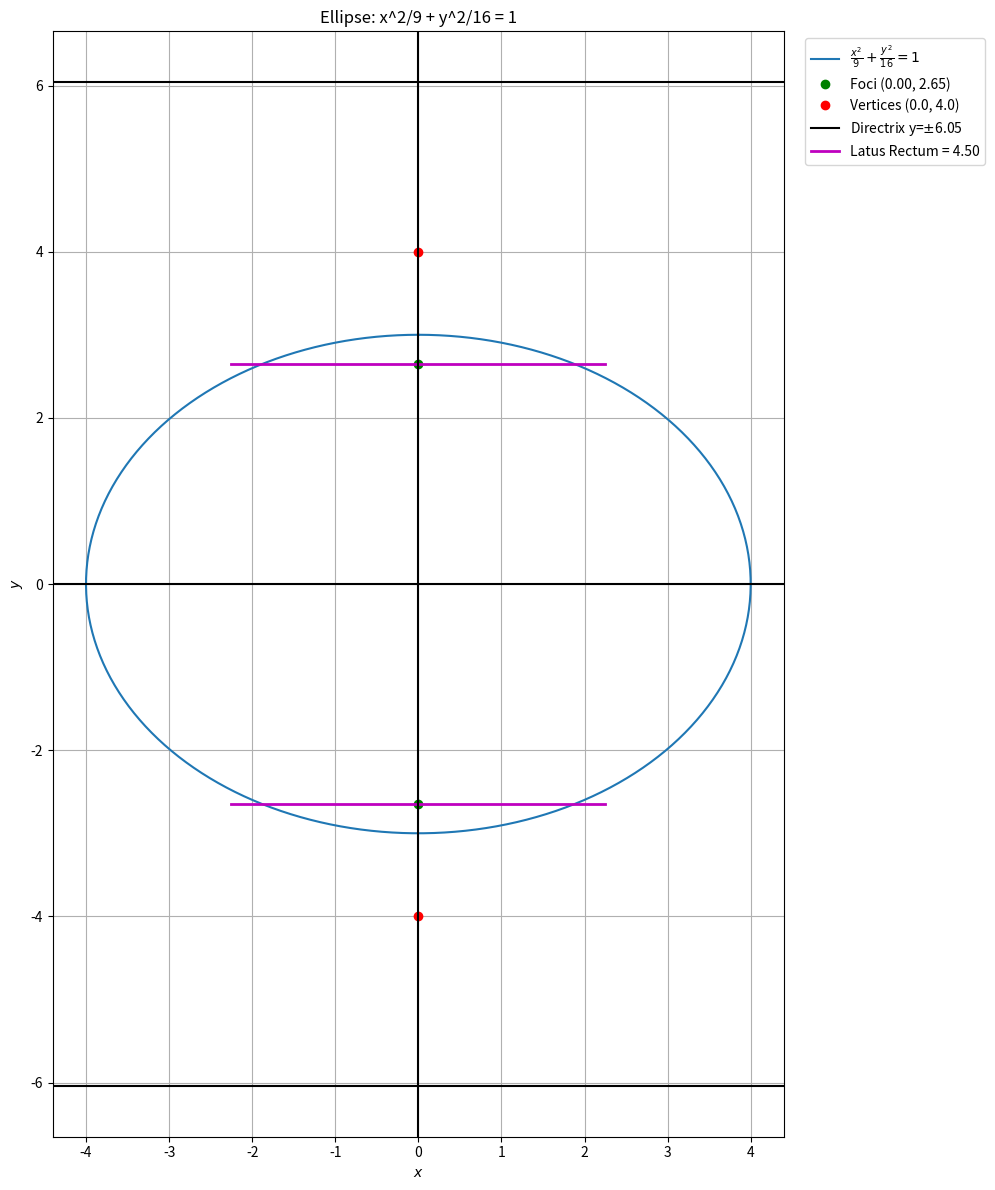

The script that saved this image:
import numpy as np
import matplotlib.pyplot as plt
import numpy.linalg as LA

# Define the ellipse parameters from the equation x^2/9 + y^2/16 = 1
V = np.array([[1/9.0, 0], [0, 1/16.0]])
u = np.array([0, 0]).reshape(-1, 1)
f = -1

# Find eigenvalues and eigenvectors
lam_raw, P_raw = LA.eig(V)

# Order eigenvalues to ensure lam[0] corresponds to the major axis
if lam_raw[0] > lam_raw[1]:
    lam = np.array([lam_raw[1], lam_raw[0]])
    P = P_raw[:, [1, 0]]
else:
    lam = lam_raw
    P = P_raw

# Calculate properties
e = np.sqrt(1 - lam[0] / lam[1])
O = -LA.inv(V) @ u
a = np.sqrt(-f / lam[0])
b = np.sqrt(-f / lam[1])
c = np.sqrt(a**2 - b**2)
n = P[:, 0].reshape(-1, 1)

# Calculate coordinates for plotting
F1 = O + c * n
F2 = O - c * n
V1 = O + a * n
V2 = O - a * n
d = a / e
latus_rectum_length = 2 * b**2 / a

# Generate points for the ellipse
theta = np.linspace(0, 2 * np.pi, 200)
standard_ellipse = np.vstack((b * np.cos(theta), a * np.sin(theta)))
ellipse_points = P @ standard_ellipse + O

# Plotting
plt.figure(figsize=(10, 12))
plt.plot(ellipse_points[0, :], ellipse_points[1, :], label=r'$\frac{x^2}{9} + \frac{y^2}{16} = 1$')
plt.plot(F1[0], F1[1], 'go', label=fr'Foci ({F1[0,0]:.2f}, {F1[1,0]:.2f})')
plt.plot(F2[0], F2[1], 'go')
plt.plot(V1[0], V1[1], 'ro', label=fr'Vertices ({V1[0,0]:.1f}, {V1[1,0]:.1f})')
plt.plot(V2[0], V2[1], 'ro')
directrix1_y = O[1,0] + d
directrix2_y = O[1,0] - d
plt.axhline(y=directrix1_y, color='black', linestyle='-', label=fr'Directrix y=$\pm${directrix1_y:.2f}')
plt.axhline(y=directrix2_y, color='black', linestyle='-')

latus_x_coords = np.array([O[0,0] - b**2/a, O[0,0] + b**2/a])
plt.plot(latus_x_coords, [F1[1,0], F1[1,0]], 'm-', lw=2, label=f'Latus Rectum = {latus_rectum_length:.2f}')
plt.plot(latus_x_coords, [F2[1,0], F2[1,0]], 'm-', lw=2)

plt.title("Ellipse: x^2/9 + y^2/16 = 1")
plt.xlabel('$x$')
plt.ylabel('$y$')
plt.axhline(color='black')
plt.axvline(color='black')
plt.grid()
plt.gca().set_aspect('equal', adjustable='box')
plt.legend(bbox_to_anchor=(1.02, 1), loc='upper left')
plt.tight_layout()
plt.savefig("Figure_2.png")
plt.show()

# Print the calculated properties
print("--- Properties calculated from Python script ---")
print(f"Foci: ({F1[0,0]:.2f}, {abs(F1[1,0]):.2f}) and ({F2[0,0]:.2f}, -{abs(F1[1,0]):.2f})")
print(f"Vertices: ({V1[0,0]:.1f}, {abs(V1[1,0]):.1f}) and ({V2[0,0]:.1f}, -{abs(V1[1,0]):.1f})")
print(f"Eccentricity (e): {e:.2f}")
print("Major Axis: x = 0 (Y-axis)")
print(f"Equation of the Directrices: y = {directrix1_y:.2f} and y = {directrix2_y:.2f}")
print(f"Length of the Latus Rectum: {latus_rectum_length:.2f}")
print("---------------------------------------------")
